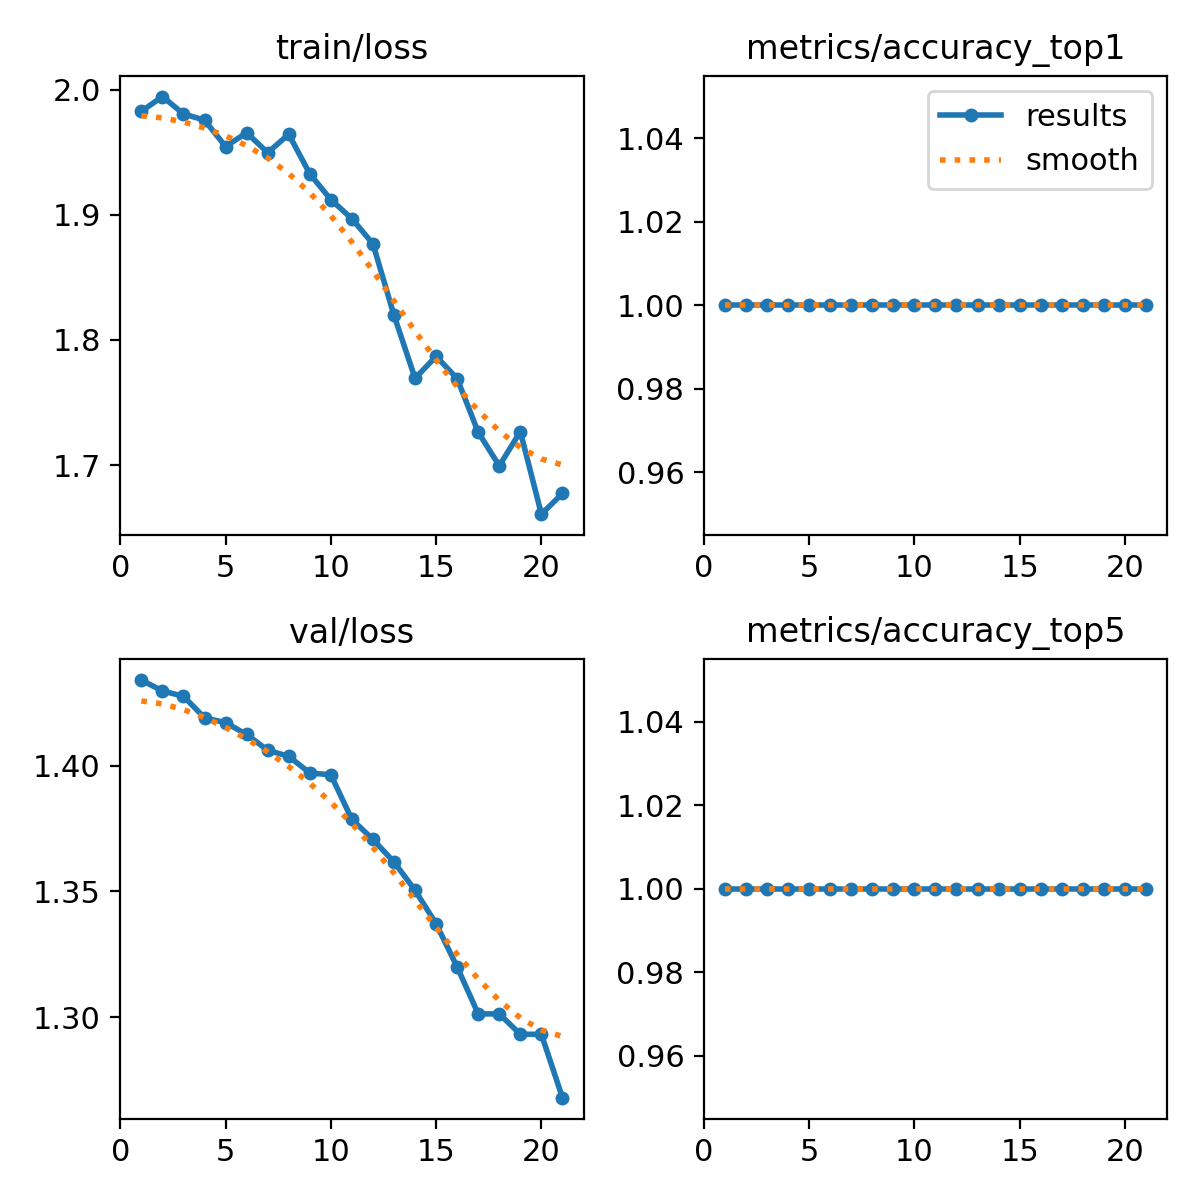

Source data for this figure (header and first rows):
epoch, time, train/loss, metrics/accuracy_top1, metrics/accuracy_top5, val/loss, lr/pg0, lr/pg1, lr/pg2, lr/pg3, lr/pg4, lr/pg5, lr/pg6, lr/pg7
1, 2.633, 1.983, 1, 1, 1.434, 0, 0, 0, 0, 0, 0, 0, 0
2, 5.477, 1.994, 1, 1, 1.43, 2.28416e-05, 7.61387e-06, 2.28416e-05, 7.61387e-06, 2.28416e-05, 7.61387e-06, 2.28416e-05, 7.61387e-06
3, 8.063, 1.981, 1, 1, 1.428, 4.52264e-05, 1.50755e-05, 4.52264e-05, 1.50755e-05, 4.52264e-05, 1.50755e-05, 4.52264e-05, 1.50755e-05
4, 10.55, 1.976, 1, 1, 1.419, 6.71545e-05, 2.23848e-05, 6.71545e-05, 2.23848e-05, 6.71545e-05, 2.23848e-05, 6.71545e-05, 2.23848e-05
5, 13.18, 1.955, 1, 1, 1.417, 8.86257e-05, 2.95419e-05, 8.86257e-05, 2.95419e-05, 8.86257e-05, 2.95419e-05, 8.86257e-05, 2.95419e-05
6, 15.7, 1.966, 1, 1, 1.412, 0.0001096, 3.65467e-05, 0.0001096, 3.65467e-05, 0.0001096, 3.65467e-05, 0.0001096, 3.65467e-05
7, 18.27, 1.95, 1, 1, 1.406, 0.0001302, 4.33993e-05, 0.0001302, 4.33993e-05, 0.0001302, 4.33993e-05, 0.0001302, 4.33993e-05
8, 20.84, 1.964, 1, 1, 1.404, 0.0001503, 5.00996e-05, 0.0001503, 5.00996e-05, 0.0001503, 5.00996e-05, 0.0001503, 5.00996e-05
9, 23.4, 1.933, 1, 1, 1.397, 0.0001699, 5.66476e-05, 0.0001699, 5.66476e-05, 0.0001699, 5.66476e-05, 0.0001699, 5.66476e-05
10, 25.99, 1.912, 1, 1, 1.396, 0.0001891, 6.30434e-05, 0.0001891, 6.30434e-05, 0.0001891, 6.30434e-05, 0.0001891, 6.30434e-05
11, 28.56, 1.897, 1, 1, 1.379, 0.0002079, 6.92869e-05, 0.0002079, 6.92869e-05, 0.0002079, 6.92869e-05, 0.0002079, 6.92869e-05
12, 31.13, 1.877, 1, 1, 1.371, 0.0002261, 7.53781e-05, 0.0002261, 7.53781e-05, 0.0002261, 7.53781e-05, 0.0002261, 7.53781e-05
13, 33.66, 1.82, 1, 1, 1.362, 0.000244, 8.13171e-05, 0.000244, 8.13171e-05, 0.000244, 8.13171e-05, 0.000244, 8.13171e-05
14, 36.23, 1.769, 1, 1, 1.35, 0.0002613, 8.71039e-05, 0.0002613, 8.71039e-05, 0.0002613, 8.71039e-05, 0.0002613, 8.71039e-05
15, 38.85, 1.787, 1, 1, 1.337, 0.0002782, 9.27383e-05, 0.0002782, 9.27383e-05, 0.0002782, 9.27383e-05, 0.0002782, 9.27383e-05
16, 41.36, 1.769, 1, 1, 1.32, 0.0002947, 9.82205e-05, 0.0002947, 9.82205e-05, 0.0002947, 9.82205e-05, 0.0002947, 9.82205e-05
17, 43.95, 1.726, 1, 1, 1.301, 0.0003107, 0.0001035, 0.0003107, 0.0001035, 0.0003107, 0.0001035, 0.0003107, 0.0001035
18, 44.68, 1.699, 1, 1, 1.301, 0.0003262, 0.0001087, 0.0003262, 0.0001087, 0.0003262, 0.0001087, 0.0003262, 0.0001087
19, 47.27, 1.727, 1, 1, 1.293, 0.0003413, 0.0001138, 0.0003413, 0.0001138, 0.0003413, 0.0001138, 0.0003413, 0.0001138
20, 48.03, 1.661, 1, 1, 1.293, 0.0003559, 0.0001186, 0.0003559, 0.0001186, 0.0003559, 0.0001186, 0.0003559, 0.0001186
21, 50.57, 1.677, 1, 1, 1.268, 0.00037, 0.0001233, 0.00037, 0.0001233, 0.00037, 0.0001233, 0.00037, 0.0001233
